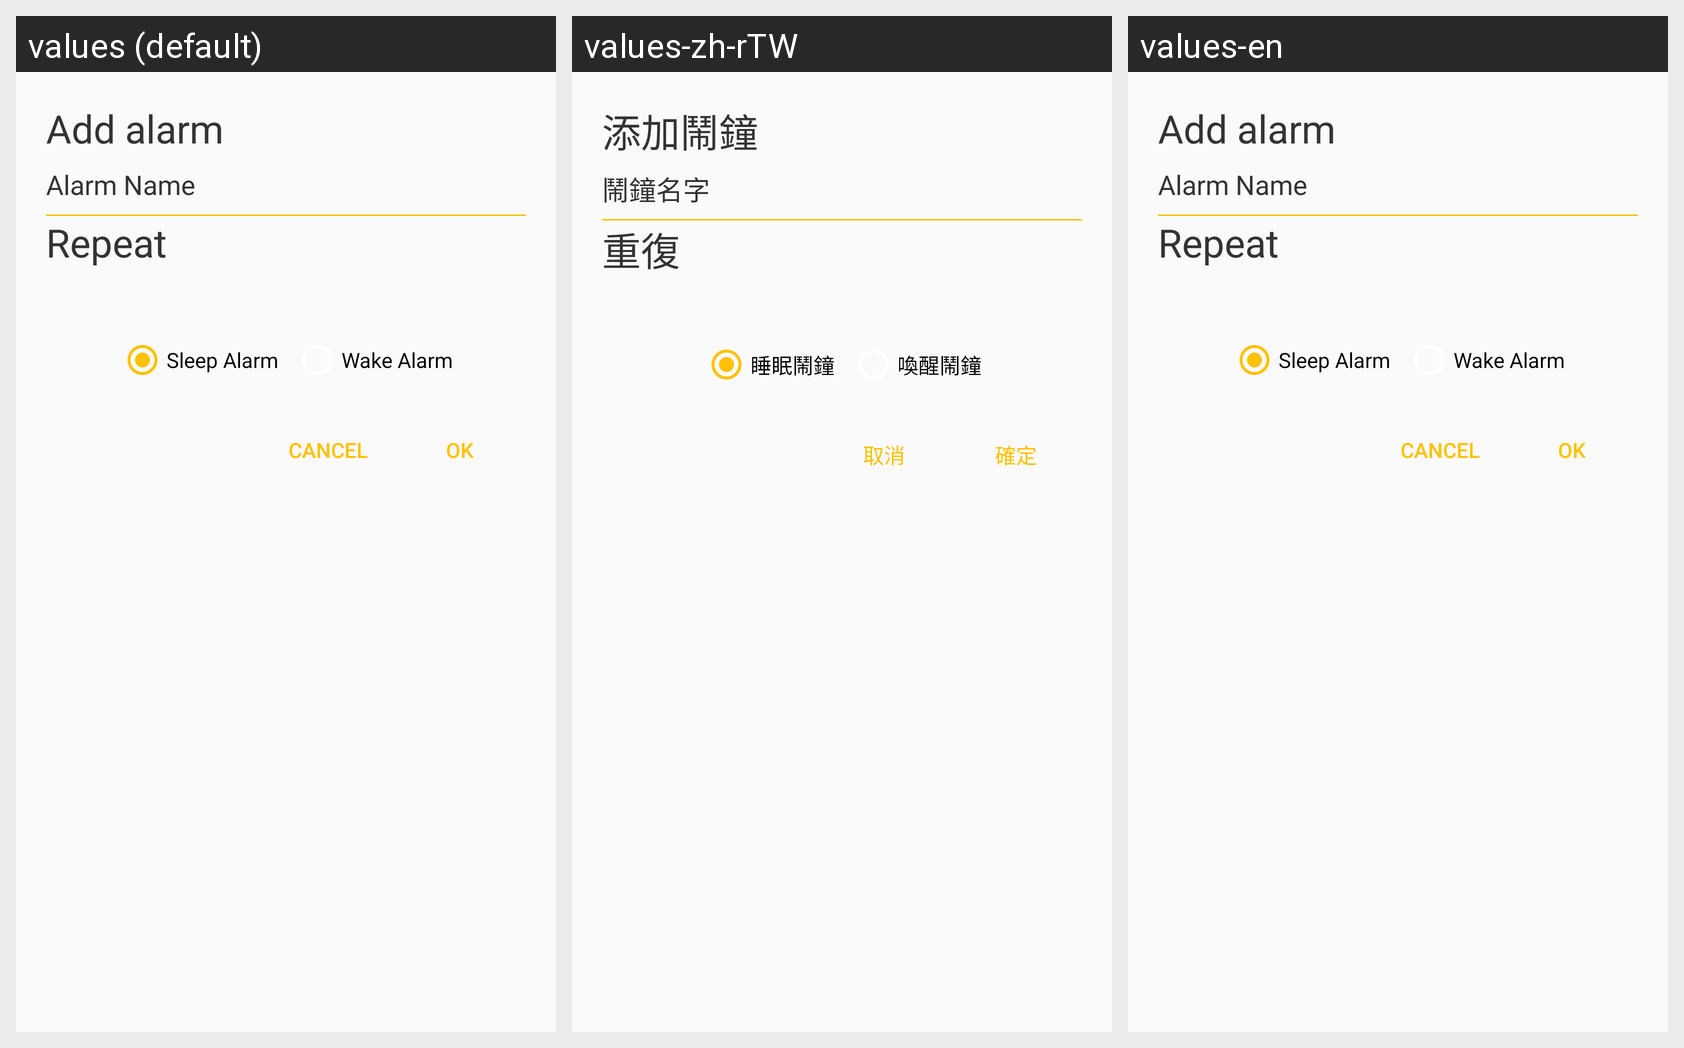

Translations of the strings shown on this Android screen, per locale in the grid:
Android screen res/layout/add_alarm_dialog_layout.xml rendered under 3 locales, left to right: values (default), values-zh-rTW, values-en. Device: Nexus 5 (rendered at 1080×1920; each locale shown at half size, 540×960, under a caption strip naming it); theme NevoTheme.
Other locales in the repository, not shown: values-de, values-fr, values-zh-rCN.
Strings drawn on this screen, with the default value and each locale's value (text and hints the layout hard-codes, and strings that could not be matched under every locale, appear in the picture but are not listed):

alarm_add
  values: Add alarm
  values-zh-rTW: 添加鬧鐘
  values-en: Add alarm  [not translated; the default value is used]

edit_alarm_name
  values: Alarm Name
  values-zh-rTW: 鬧鐘名字
  values-en: Alarm Name  [not translated; the default value is used]

edit_alarm_repeat
  values: Repeat
  values-zh-rTW: 重復
  values-en: Repeat  [not translated; the default value is used]

edit_alarm_sleep
  values: Sleep Alarm
  values-zh-rTW: 睡眠鬧鐘
  values-en: Sleep Alarm  [not translated; the default value is used]

edit_alarm_wake
  values: Wake Alarm
  values-zh-rTW: 喚醒鬧鐘
  values-en: Wake Alarm  [not translated; the default value is used]

goal_cancel
  values: Cancel
  values-zh-rTW: 取消
  values-en: Cancel  [not translated; the default value is used]

goal_ok
  values: OK
  values-zh-rTW: 確定
  values-en: OK  [not translated; the default value is used]
